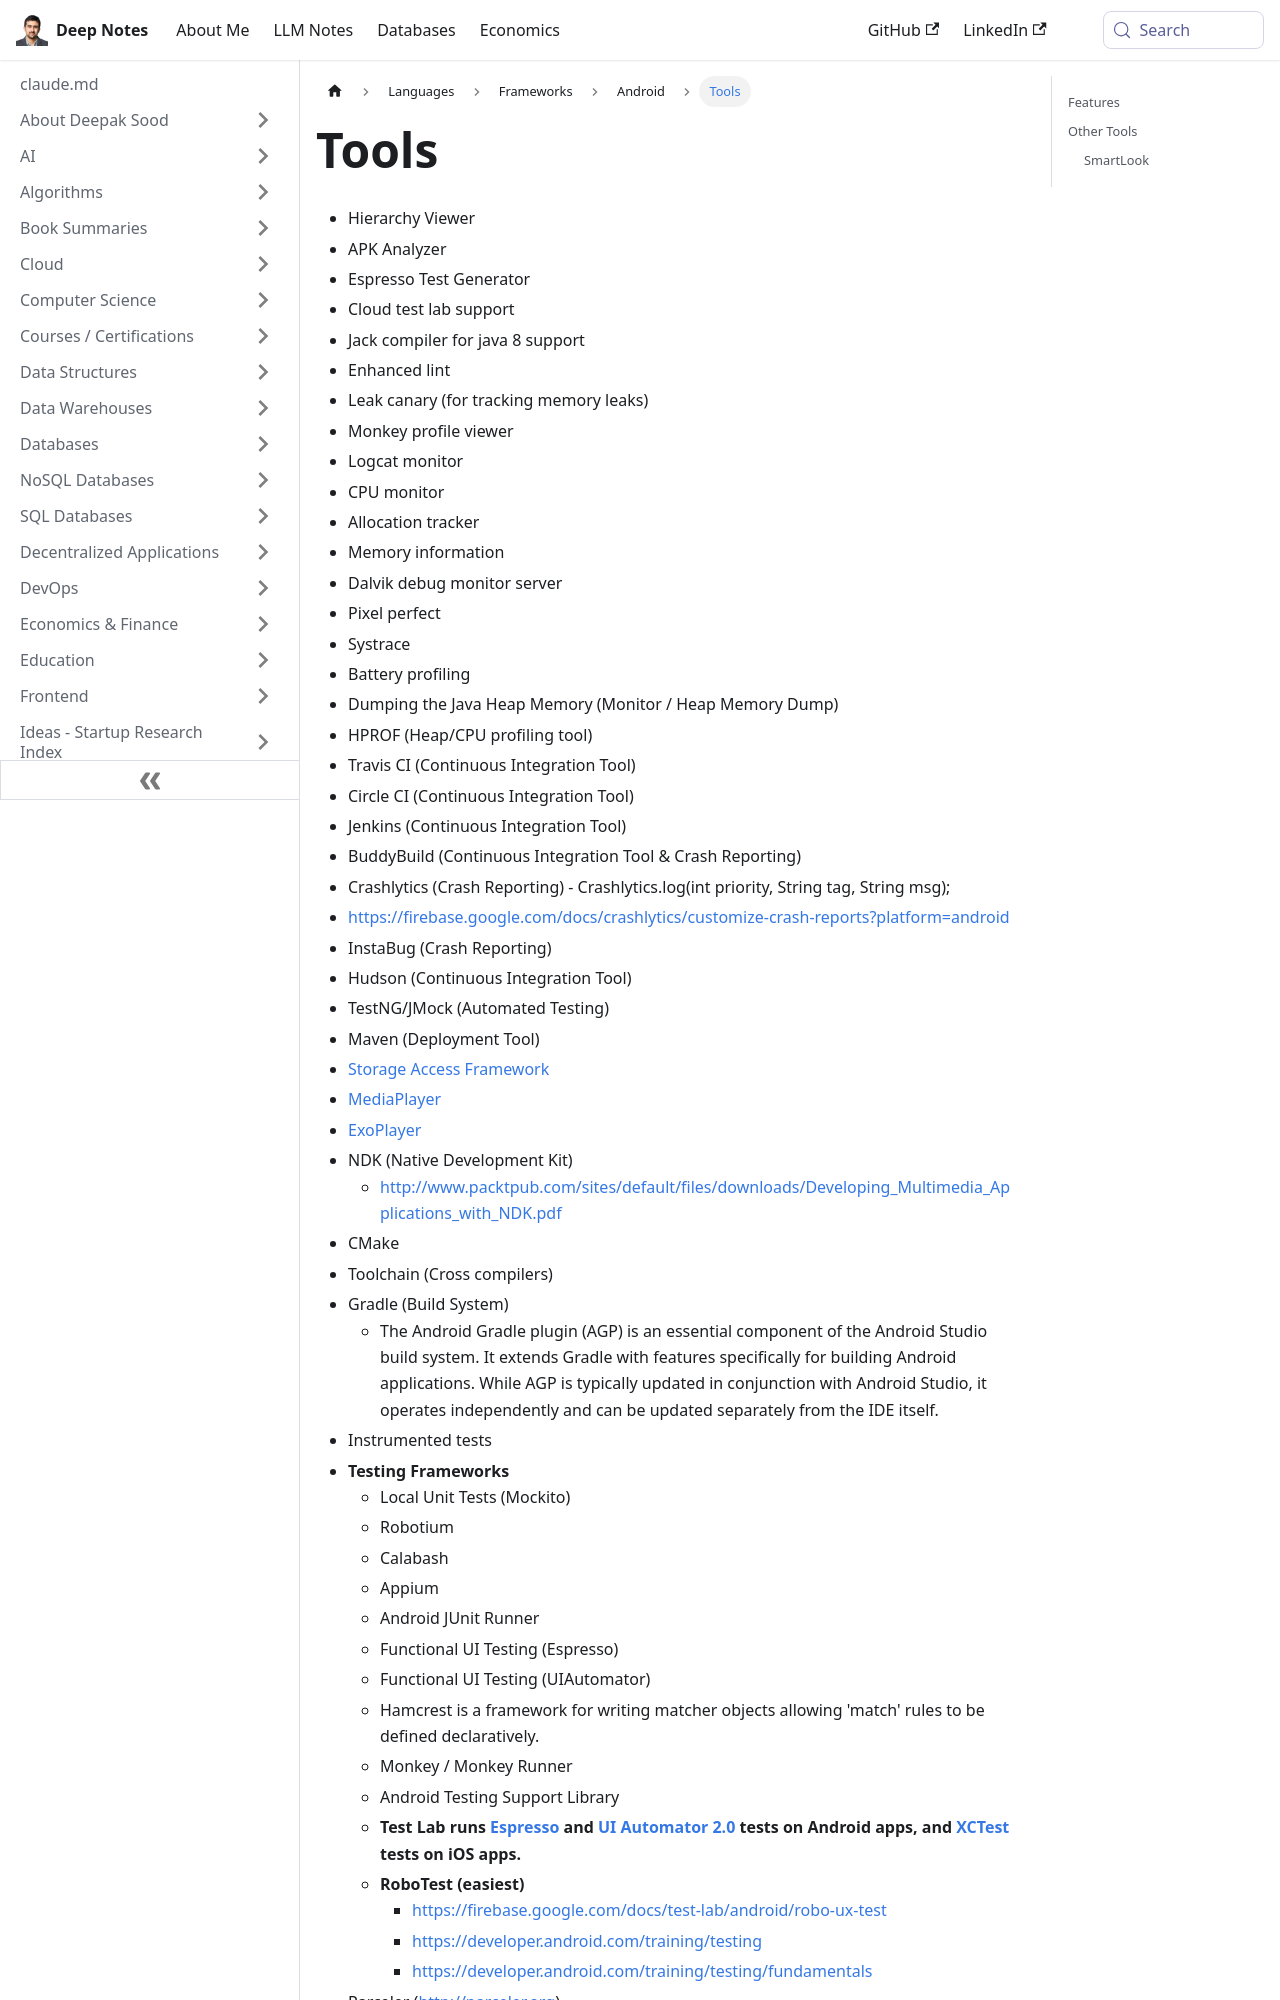

repository: deepaksood619/deepaksood619.github.io · page: languages/frameworks/android/tools/index.html · generator: docusaurus

---
slug: /languages/frameworks/android/tools
title: Tools
description: Explore essential tools for developers, including debugging, testing, CI/CD solutions, and memory tracking to enhance your app development workflow.
created: 2024-01-11
updated: 2025-12-04
---
- Hierarchy Viewer
- APK Analyzer
- Espresso Test Generator
- Cloud test lab support
- Jack compiler for java 8 support
- Enhanced lint
- Leak canary (for tracking memory leaks)
- Monkey profile viewer
- Logcat monitor
- CPU monitor
- Allocation tracker
- Memory information
- Dalvik debug monitor server
- Pixel perfect
- Systrace
- Battery profiling
- Dumping the Java Heap Memory (Monitor / Heap Memory Dump)
- HPROF (Heap/CPU profiling tool)
- Travis CI (Continuous Integration Tool)
- Circle CI (Continuous Integration Tool)
- Jenkins (Continuous Integration Tool)
- BuddyBuild (Continuous Integration Tool & Crash Reporting)
- Crashlytics (Crash Reporting) - Crashlytics.log(int priority, String tag, String msg);
- https://firebase.google.com/docs/crashlytics/customize-crash-reports?platform=android
- InstaBug (Crash Reporting)
- Hudson (Continuous Integration Tool)
- TestNG/JMock (Automated Testing)
- Maven (Deployment Tool)
- [Storage Access Framework](https://developer.android.com/guide/topics/providers/document-provider.html)
- [MediaPlayer](https://developer.android.com/guide/topics/media/mediaplayer.html)
- [ExoPlayer](https://developer.android.com/guide/topics/media/exoplayer.html)
- NDK (Native Development Kit)
    - http://www.packtpub.com/sites/default/files/downloads/Developing_Multimedia_Applications_with_NDK.pdf
- CMake
- Toolchain (Cross compilers)
- Gradle (Build System)
	- The Android Gradle plugin (AGP) is an essential component of the Android Studio build system. It extends Gradle with features specifically for building Android applications. While AGP is typically updated in conjunction with Android Studio, it operates independently and can be updated separately from the IDE itself.
- Instrumented t
